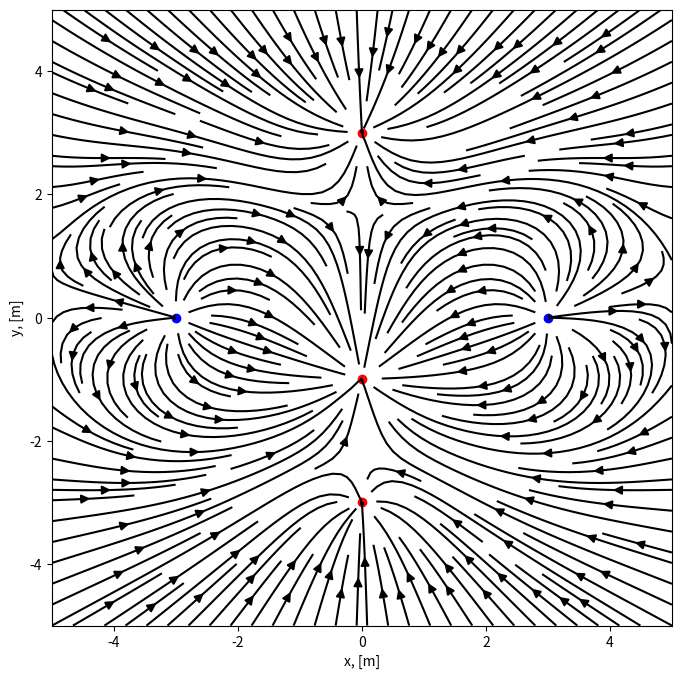
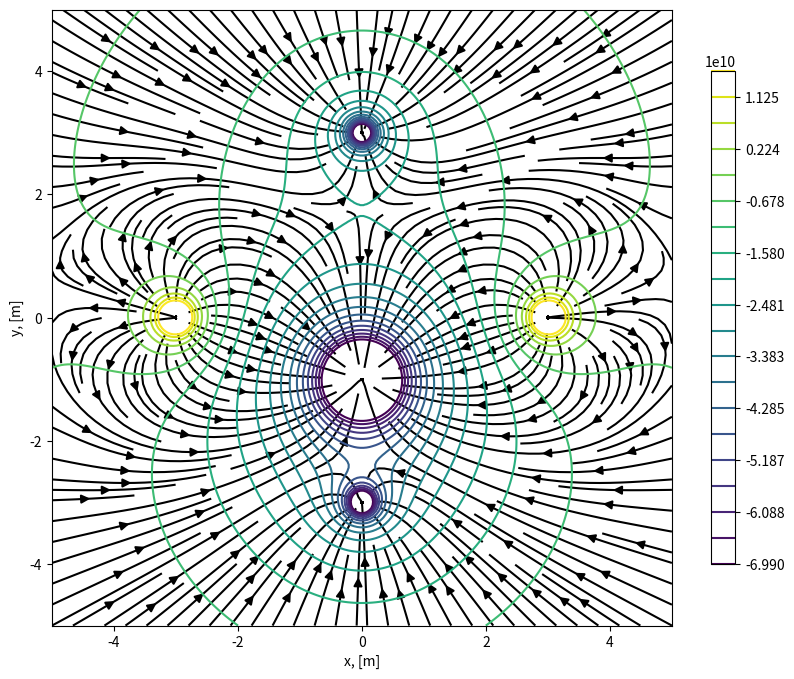

Here is the Python script that generated these plots, in order:
# -*- coding: utf-8 -*-
# ---
# jupyter:
#   jupytext:
#     formats: ipynb,py:percent
#     text_representation:
#       extension: .py
#       format_name: percent
#       format_version: '1.3'
#       jupytext_version: 1.6.0
#   kernelspec:
#     display_name: Python 3
#     language: python
#     name: python3
# ---

# %% [markdown]
# # Taller de Física Computacional
#
# [redacted]
#
# # Campos electricos y potenciales de cargas puntuales

# %% [markdown]
# En este notebook visualizaremos los campos eléctricos y potenciales que rodean a cargas puntuales.
#
# ### Ley de Coulomb
#
# La ley de Coulomb nos dice que la fuerza entre dos cargas puntuales está dada por
#
#
# $$\vec F = k_e \frac{q_1q_2}{r^2}\hat r,$$
#
# donde $k_e$ es la constante de Coulomb, $q_1$ y $q_2$ son las magnitudes de las cargas puntuales, y $r$ la distancia entre las cargas. La constante de Coulomb se expresa usualmente como $k_e=\frac{1}{4\pi\varepsilon_0}\approx 8.988\cdot 10^9 $ Nm$^2$/C$^2$, donde $\varepsilon_0$ es la permitividad del vacío.
#
# ### Campo eléctrico
#
# Asumimos que tenemos un cuerpo $A$ cargado eléctricamente en una dada posición espacial.
# Si colocamos una carga de prueba $q_0$ en la posición $P$ mediremos una fuerza $\vec F_0$ ejercida por $A$ en la carga. Si la carga de prueba es removida y reemplazada por una carga $q_1$ esta nueva carga experimentará una fuerza $\frac{\vec F_0}{q_0}q_1$. Esto significa que uno puede pensar la fuerza ejercida en la carga de prueba como una propiedad de la posición espacial en el espacio de algo creado por $A$. Llamamos a esta propiedad *el campo eléctrico* $\vec E$. En otras palabras **la fuerza eléctrica en un cuerpo es ejercida por el campo eléctrico generado por *otros* cuerpos cargados**. Definimos el campo eléctrico como
#
# $$\vec E = \frac{\vec F_0}{q_0}.$$
#
# Para una carga puntual tenemos que
#
# $$\vec E= k_e \frac{q_1}{r^2}\hat r.$$
#
# ### Superposición de cargas
#
# Notemos que la superposición de cargas es válida para la ley de Coulomb, esto significa que la fuerza y el campo eléctrico generado por dos (o más) cargas puntuales es la suma de las fuerzas o campos eléctricos generados por cada una de las cargas. Matemáticamente podemos escribir la fuerza ejercida en una carga $q$ por un conjunto de cargas $\{q_i\}$ como
#
# $$\vec F_{tot} = \sum_i  \vec F_i = k_eq\sum_i \frac{q_i}{r_i^2}\hat r_i,$$
#
# donde $r_i$ es la distancia entre las cargas $q$ y $q_i$. De la misma manera tenemos
#
# $$\vec E = \sum_i\vec E_i=k_e\sum_i \frac{q_i}{r_i^2}\hat r_i.$$
#
# Si pasamos de la suma a una integral podemos describir distribuciones continuas de carga, pero eso no se trata en este notebook.
#
# Como es usual, comenzamos importando algunos paquetes y estableciendo parámetros comunes para las figuras.

# %%
import numpy as np
from matplotlib import pyplot as plt
#plt.style.use('bmh')

# %% [markdown]
# ### Cálculo y visualización de campos eléctricos
#
# Existen situaciones en las que queremos visualizar el campo eléctrico alrededor de alguna distribución de carga. Esto se hace a partir de líneas de campo que muestran la dirección del vector campo $\vec E$ en cada punto. También se puede expresar la magnitud utilizando colores, el grosor de las líneas de campo o el largo de flechas. Es usualmente dificil o imposible el calcular o dibujar exactamente las líneas de campo. Es ahí cuando el uso del *Python* se vuelve útil.
#
# Cremos un pedazo de código que calcula y dibuja el campo eléctrico alrededor de un número arbitrario de cargas a su vez arbitrarias. Para simplificar las cosas haremos los gráficos en dos dimensiones.

# %%
k = 8.99*10**9  # [Nm^2/C^2], en la ley de Coulomb

# %%
# Definimos dos cargas positivas y tres negativas
# como tuplas de los elementos (x [m], y [m], q [C])
C = [(-3,0,1), (3,0,1), (0,3,-1), (0,-3,-1), (0,-1,-5)] 

# %%
# Esta será la región del plano en la que haremos nuestros gráficos
[xmin, xmax, ymin, ymax] = [-5, 5, -5, 5]

# %%
# Armamos una grilla sobre la región definida 
# utilizamos la estructura que mostramos en la clase de NumPy (pag. 6 de 17_numpy.pdf)
ngrid = 200
x = np.linspace(xmin,xmax,ngrid)
y = np.linspace(ymin,ymax,ngrid)
X, Y = np.meshgrid(x,y)

# %%
# Calculamos las componentes x e y del campo
Ex, Ey = np.zeros_like(X), np.zeros_like(y) # En estos arreglos almacenaremos las componentes

# Hacemos un bucle sobre las cargas evaluando el campo sobre la grilla
# notar que tanto la construcción de la distancia como de las componentes se 
# hace de forma 'vectorial'

for i in range(0, len(C)):
    R = np.sqrt((X-C[i][0])**2 + (Y-C[i][1])**2)
    Ex = Ex + k*C[i][2]/R**2*(X-C[i][0])/R
    Ey = Ey + k*C[i][2]/R**2*(Y-C[i][1])/R

# %%
plt.figure(figsize=(8, 8))

# Dibujamos las cargas una por una, coloreadas de acuerdo al signo
for i in range(0, len(C)):
    if C[i][2] > 0:
        color = 'bo'
    elif C[i][2] < 0:
        color = 'ro'
    else:
        color = 'wo'
    plt.plot(C[i][0], C[i][1], color) 
plt.axis([xmin, xmax, ymin, ymax])
    
# Graficamos ahora el campo, si toma mucho tiempo, bajar density 1.
# De hecho, jugar con el parámetro density para ver su efecto.
plt.streamplot(X, Y, Ex, Ey, color='k', density=2, arrowstyle='simple')
plt.xlabel('x, [m]')
plt.ylabel('y, [m]')
plt.show()

# %% [markdown]
# ### Potenciales eléctricos
#
# La energía potencial $U$ necesaria para mover una carga eléctrica $q_0$ de una posición $a$ a una posición $b$ en un dado campo eléctrico $\vec{E}$ es
#
# $$U_{ab}=\int_a^b \vec F \cdot \text{d}\vec l = \int_a^bq_0 \vec E\cdot \text d \vec l.$$
#
# Como hicimos anteriormente, dividimos por la carga de prueba $q_0$ y obtenemos una cantidad escalar que es independiente de su valor. A esta cantidad la llamamos potencial eléctrico $V$, y su cambio está dado por:
#
# $$\Delta V = V_a-V_b = \int_a^b \vec E\cdot \text d\vec l.$$
#
# A menudo la fuerza a una distancia infinita del sistema de cargas es nula, $F_\infty=0$, y el potencial allí $V_\infty$ es por lo tanto elegido como una referencia y establecido como nulo, $V_\infty\equiv 0$. Esto también nos da la relación
#
# $$\vec E = -\nabla V = - \left(\frac{\partial V}{\partial x}, \frac{\partial V}{\partial y}, \frac{\partial V}{\partial z}\right).$$
#
# Esto significa que una superficie con un determinado potencial $V(x,y,z)=\xi$, la llamada superficie equipotencial, es normal a las líneas de campo eléctrico. 
#
# En el caso discreto, el potencial eléctrico generado por una colección de cargas puntuales está dado por
# $$V=\frac{U}{q_0}=k_e\sum_i\frac{q_i}{r_i}.$$
#
# Es más fácil calcular el campo eléctrico a partir de un potencial que si procedemos de la manera inversa.
#
# El potencial puede visualizarse como superficies equipotenciales (o curvas en dos dimensiones) en diferentes colores y/o con una dada diferencia de potencial entre ellas. Un potencial bidimensional también puede ser visualizado en tres dimensiones.
#
# Llevemos a cabo los mismos cálculos que arriba, pero esta vez calculemos el campo eléctrico a partir del potencial, $\vec E = -\nabla V$, y grafiquémoslos juntos.

# %%
# Calculemos el potencial
V = np.zeros_like(X) # Inicializamos a cero el arreglo donde lo almacenaremos

# Hacemos un bucle sobre las cargas evaluando el potencial sobre la grilla
# notar de nuevo que tanto la construcción de la distancia como de las componentes se 
# hace de forma 'vectorial'
for i in range(0, len(C)):
    R = np.sqrt((X-C[i][0])**2 + (Y-C[i][1])**2)
    V = V + k*C[i][2]/R

# %%
# Un poco de magia de Numpy para calcular el campo a partir del potencial
Ey, Ex = np.gradient(-V)

# %%
plt.figure(figsize=(10, 8))

# Armamos un arreglo con los valores de potencial para las curvas equipotenciales
# Nótese que el potencial se va a más o menos infinito cerca de las cargas puntuales,
# debemos por lo tanto excluír los valores máximo y mínimo, elegimos graficar un rango
# desde un 5% del potencial mínimo a un 5% del potencial máximo
equip_surf = np.linspace(np.min(V)*0.05, np.max(V)*0.05, 20)

# Graficamos el resultado del campo
plt.streamplot(X, Y, Ex, Ey, color='k', density=2, arrowstyle='simple')
# Graficamos el resultado del potencial
contour_surf = plt.contour(X, Y, V, equip_surf)
# Armamos una escala para los colores de las equipotenciales
plt.colorbar(contour_surf, shrink=0.8, extend='both')
plt.xlabel('x, [m]')
plt.ylabel('y, [m]')
plt.show()

# %%
